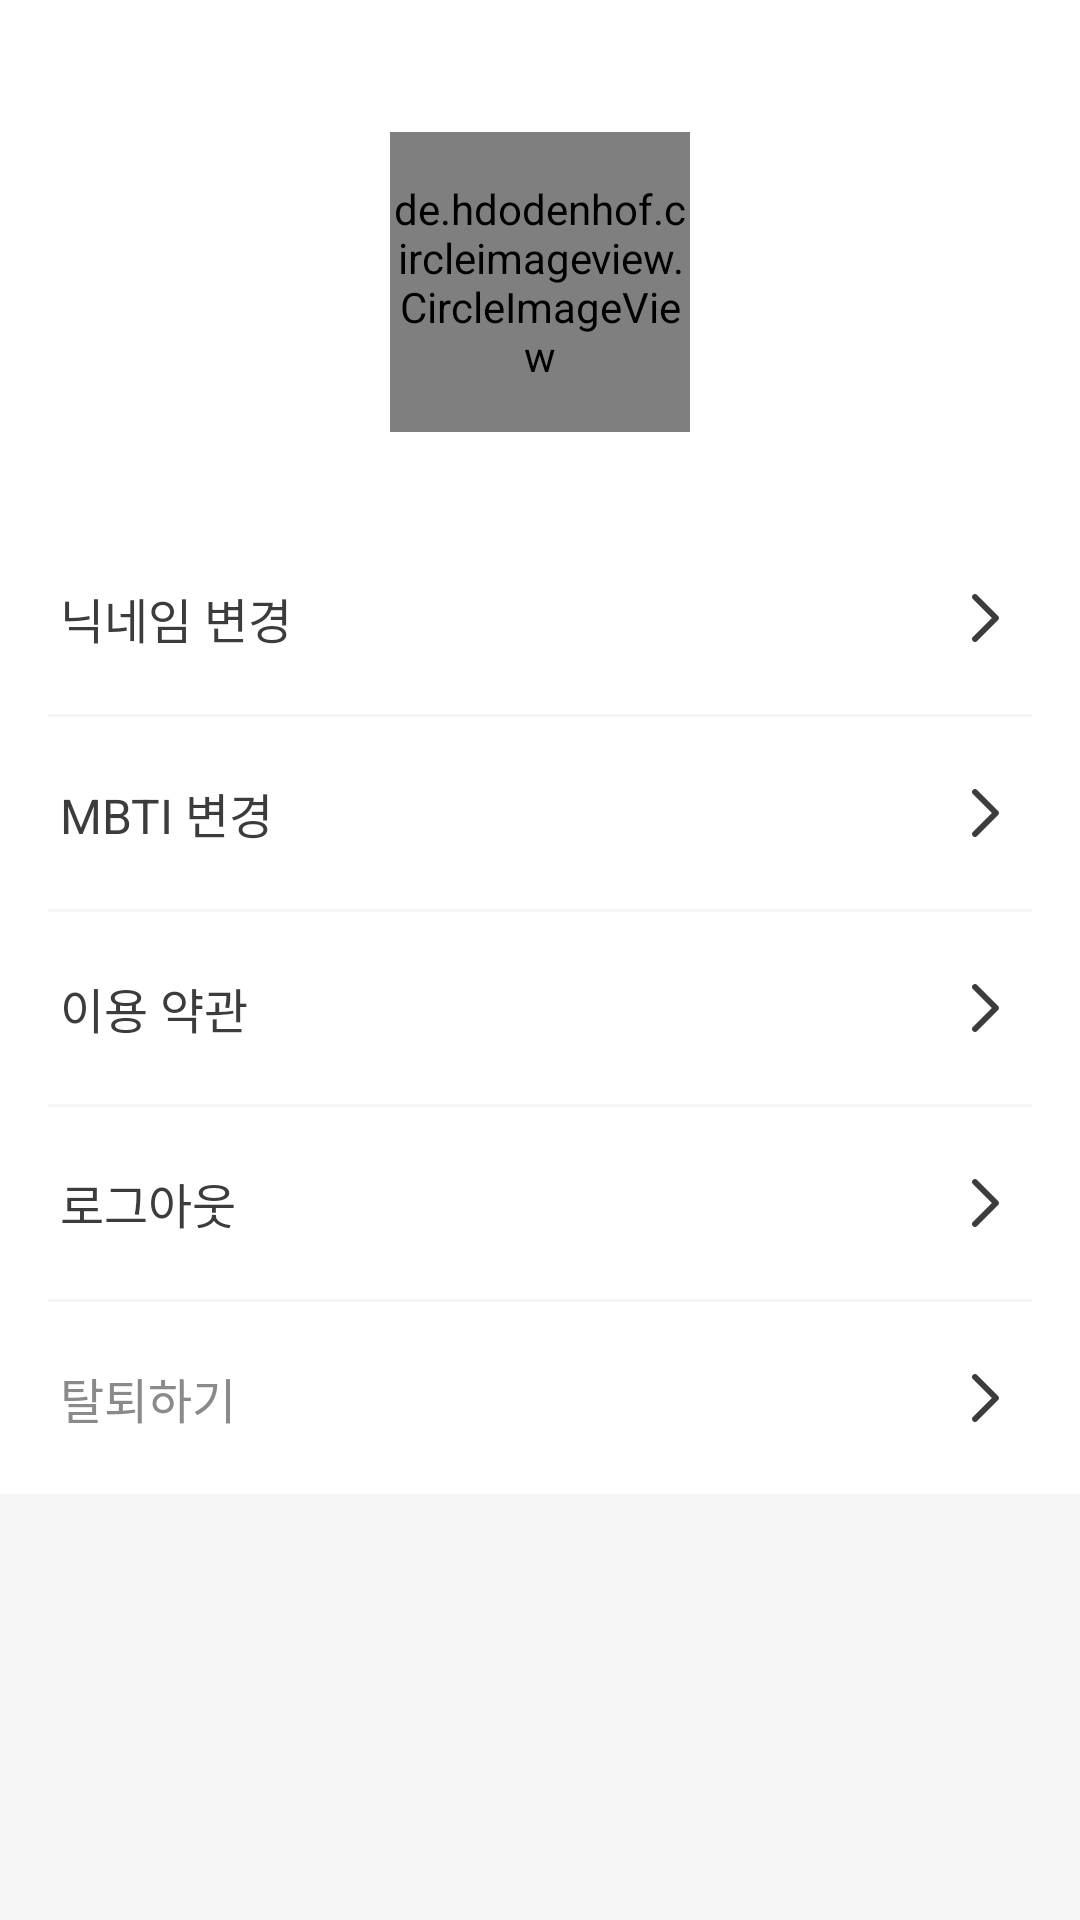

The Android layout XML behind this screen, and the referenced resources:
<!-- AndroidManifest.xml: application theme Theme.PatPat -->
<!-- res/layout/fragment_my.xml -->
<?xml version="1.0" encoding="utf-8"?>
<ScrollView xmlns:android="http://schemas.android.com/apk/res/android"
    xmlns:app="http://schemas.android.com/apk/res-auto"
    xmlns:tools="http://schemas.android.com/tools"
    android:layout_width="match_parent"
    android:layout_height="match_parent"
    android:background="@color/background"
    android:fillViewport="true"
    android:scrollbars="none"
    tools:context=".ui.my.MyFragment">

    <androidx.appcompat.widget.LinearLayoutCompat
        android:layout_width="match_parent"
        android:layout_height="wrap_content"
        android:orientation="vertical">

        <androidx.appcompat.widget.LinearLayoutCompat
            android:layout_width="match_parent"
            android:layout_height="wrap_content"
            android:background="@color/white"
            android:gravity="center_horizontal"
            android:paddingBottom="30dp">

            <de.hdodenhof.circleimageview.CircleImageView
                android:id="@+id/imageView_user_profile_my"
                android:layout_width="100dp"
                android:layout_height="100dp"
                android:layout_marginTop="44dp"
                android:scaleType="centerCrop"
                android:src="@drawable/ic_default_profile" />

        </androidx.appcompat.widget.LinearLayoutCompat>

        <androidx.appcompat.widget.LinearLayoutCompat
            android:id="@+id/linearLayout_change_nickname_my"
            android:layout_width="match_parent"
            android:layout_height="wrap_content"
            android:background="@color/white"
            android:orientation="vertical">

            <androidx.constraintlayout.widget.ConstraintLayout
                android:layout_width="match_parent"
                android:layout_height="64dp"
                android:padding="20dp">

                <TextView
                    android:layout_width="wrap_content"
                    android:layout_height="wrap_content"
                    android:text="닉네임 변경"
                    android:textAppearance="@style/Typography.SemiBold16"
                    android:textColor="@color/grayScale500"
                    app:layout_constraintBottom_toBottomOf="parent"
                    app:layout_constraintStart_toStartOf="parent"
                    app:layout_constraintTop_toTopOf="parent" />

                <ImageView
                    android:layout_width="wrap_content"
                    android:layout_height="wrap_content"
                    android:src="@drawable/ic_next_gray_scale500"
                    app:layout_constraintBottom_toBottomOf="parent"
                    app:layout_constraintEnd_toEndOf="parent"
                    app:layout_constraintTop_toTopOf="parent" />

            </androidx.constraintlayout.widget.ConstraintLayout>

            <View
                android:layout_width="match_parent"
                android:layout_height="1dp"
                android:layout_marginStart="16dp"
                android:layout_marginEnd="16dp"
                android:background="@color/background" />

        </androidx.appcompat.widget.LinearLayoutCompat>

        <androidx.appcompat.widget.LinearLayoutCompat
            android:id="@+id/linearLayout_change_mbti_my"
            android:layout_width="match_parent"
            android:layout_height="wrap_content"
            android:background="@color/white"
            android:orientation="vertical">

            <androidx.constraintlayout.widget.ConstraintLayout
                android:layout_width="match_parent"
                android:layout_height="64dp"
                android:padding="20dp">

                <TextView
                    android:layout_width="wrap_content"
                    android:layout_height="wrap_content"
                    android:text="MBTI 변경"
                    android:textAppearance="@style/Typography.SemiBold16"
                    android:textColor="@color/grayScale500"
                    app:layout_constraintBottom_toBottomOf="parent"
                    app:layout_constraintStart_toStartOf="parent"
                    app:layout_constraintTop_toTopOf="parent" />

                <ImageView
                    android:layout_width="wrap_content"
                    android:layout_height="wrap_content"
                    android:src="@drawable/ic_next_gray_scale500"
                    app:layout_constraintBottom_toBottomOf="parent"
                    app:layout_constraintEnd_toEndOf="parent"
                    app:layout_constraintTop_toTopOf="parent" />

            </androidx.constraintlayout.widget.ConstraintLayout>

            <View
                android:layout_width="match_parent"
                android:layout_height="1dp"
                android:layout_marginStart="16dp"
                android:layout_marginEnd="16dp"
                android:background="@color/background" />

        </androidx.appcompat.widget.LinearLayoutCompat>

        <androidx.appcompat.widget.LinearLayoutCompat
            android:id="@+id/linearLayout_terms_of_service_my"
            android:layout_width="match_parent"
            android:layout_height="wrap_content"
            android:background="@color/white"
            android:orientation="vertical">

            <androidx.constraintlayout.widget.ConstraintLayout
                android:layout_width="match_parent"
                android:layout_height="64dp"
                android:padding="20dp">

                <TextView
                    android:layout_width="wrap_content"
                    android:layout_height="wrap_content"
                    android:text="이용 약관"
                    android:textAppearance="@style/Typography.SemiBold16"
                    android:textColor="@color/grayScale500"
                    app:layout_constraintBottom_toBottomOf="parent"
                    app:layout_constraintStart_toStartOf="parent"
                    app:layout_constraintTop_toTopOf="parent" />

                <ImageView
                    android:layout_width="wrap_content"
                    android:layout_height="wrap_content"
                    android:src="@drawable/ic_next_gray_scale500"
                    app:layout_constraintBottom_toBottomOf="parent"
                    app:layout_constraintEnd_toEndOf="parent"
                    app:layout_constraintTop_toTopOf="parent" />

            </androidx.constraintlayout.widget.ConstraintLayout>

            <View
                android:layout_width="match_parent"
                android:layout_height="1dp"
                android:layout_marginStart="16dp"
                android:layout_marginEnd="16dp"
                android:background="@color/background" />

        </androidx.appcompat.widget.LinearLayoutCompat>

        <androidx.appcompat.widget.LinearLayoutCompat
            android:id="@+id/linearLayout_logout_my"
            android:layout_width="match_parent"
            android:layout_height="wrap_content"
            android:background="@color/white"
            android:orientation="vertical">

            <androidx.constraintlayout.widget.ConstraintLayout
                android:layout_width="match_parent"
                android:layout_height="64dp"
                android:padding="20dp">

                <TextView
                    android:layout_width="wrap_content"
                    android:layout_height="wrap_content"
                    android:text="로그아웃"
                    android:textAppearance="@style/Typography.SemiBold16"
                    android:textColor="@color/grayScale500"
                    app:layout_constraintBottom_toBottomOf="parent"
                    app:layout_constraintStart_toStartOf="parent"
                    app:layout_constraintTop_toTopOf="parent" />

                <ImageView
                    android:layout_width="wrap_content"
                    android:layout_height="wrap_content"
                    android:src="@drawable/ic_next_gray_scale500"
                    app:layout_constraintBottom_toBottomOf="parent"
                    app:layout_constraintEnd_toEndOf="parent"
                    app:layout_constraintTop_toTopOf="parent" />

            </androidx.constraintlayout.widget.ConstraintLayout>

            <View
                android:layout_width="match_parent"
                android:layout_height="1dp"
                android:layout_marginStart="16dp"
                android:layout_marginEnd="16dp"
                android:background="@color/background" />

        </androidx.appcompat.widget.LinearLayoutCompat>

        <androidx.appcompat.widget.LinearLayoutCompat
            android:id="@+id/linearLayout_withdrawal_my"
            android:layout_width="match_parent"
            android:layout_height="wrap_content"
            android:layout_marginBottom="20dp"
            android:background="@color/white"
            android:orientation="vertical">

            <androidx.constraintlayout.widget.ConstraintLayout
                android:layout_width="match_parent"
                android:layout_height="64dp"
                android:padding="20dp">

                <TextView
                    android:layout_width="wrap_content"
                    android:layout_height="wrap_content"
                    android:text="탈퇴하기"
                    android:textAppearance="@style/Typography.SemiBold16"
                    android:textColor="@color/grayScale400"
                    app:layout_constraintBottom_toBottomOf="parent"
                    app:layout_constraintStart_toStartOf="parent"
                    app:layout_constraintTop_toTopOf="parent" />

                <ImageView
                    android:layout_width="wrap_content"
                    android:layout_height="wrap_content"
                    android:src="@drawable/ic_next_gray_scale500"
                    app:layout_constraintBottom_toBottomOf="parent"
                    app:layout_constraintEnd_toEndOf="parent"
                    app:layout_constraintTop_toTopOf="parent" />

            </androidx.constraintlayout.widget.ConstraintLayout>

        </androidx.appcompat.widget.LinearLayoutCompat>

    </androidx.appcompat.widget.LinearLayoutCompat>

</ScrollView>
<!-- resources referenced by this layout -->
<resources>
  <color name="background">#F5F5F5</color>
  <color name="grayScale400">#8A8A8A</color>
  <color name="grayScale500">#3C3C3C</color>
  <color name="white">#FFFFFFFF</color>
  <!-- drawable ic_default_profile (drawable) -->
  <vector xmlns:android="http://schemas.android.com/apk/res/android"
      android:width="44dp"
      android:height="44dp"
      android:viewportWidth="44"
      android:viewportHeight="44">
    <path
        android:pathData="M16.5,25.667C11.437,25.667 7.333,29.771 7.333,34.834C7.333,37.871 9.796,40.334 12.833,40.334H31.167C34.204,40.334 36.667,37.871 36.667,34.834C36.667,29.771 32.563,25.667 27.5,25.667H16.5Z"
        android:fillColor="#B9B9B9"/>
    <path
        android:pathData="M22,3.667C16.937,3.667 12.833,7.771 12.833,12.834C12.833,17.896 16.937,22 22,22C27.063,22 31.167,17.896 31.167,12.834C31.167,7.771 27.063,3.667 22,3.667Z"
        android:fillColor="#B9B9B9"/>
  </vector>
  <!-- drawable ic_next_gray_scale500 (drawable) -->
  <vector xmlns:android="http://schemas.android.com/apk/res/android"
      android:width="24dp"
      android:height="24dp"
      android:viewportWidth="24"
      android:viewportHeight="24">
    <path
        android:pathData="M16.707,12.707C17.098,12.317 17.098,11.683 16.707,11.293L9.707,4.293C9.317,3.902 8.683,3.902 8.293,4.293C7.902,4.683 7.902,5.317 8.293,5.707L14.586,12L8.293,18.293C7.902,18.683 7.902,19.317 8.293,19.707C8.683,20.098 9.317,20.098 9.707,19.707L16.707,12.707Z"
        android:fillColor="#3C3C3C"
        android:fillType="evenOdd"/>
  </vector>
  <style name="Typography.SemiBold16">
          <item name="android:textSize">16sp</item>
          <item name="fontFamily">@font/pretendard_semibold</item>
      </style>
  <style name="Theme.PatPat" parent="Base.Theme.PatPat" />
  <style name="Base.Theme.PatPat" parent="Theme.Material3.DayNight.NoActionBar">
          
          
          <item name="android:statusBarColor">@color/white</item>"
          <item name="android:windowIsTranslucent">true</item>
          <item name="android:windowLightStatusBar">true</item>
      </style>
</resources>
